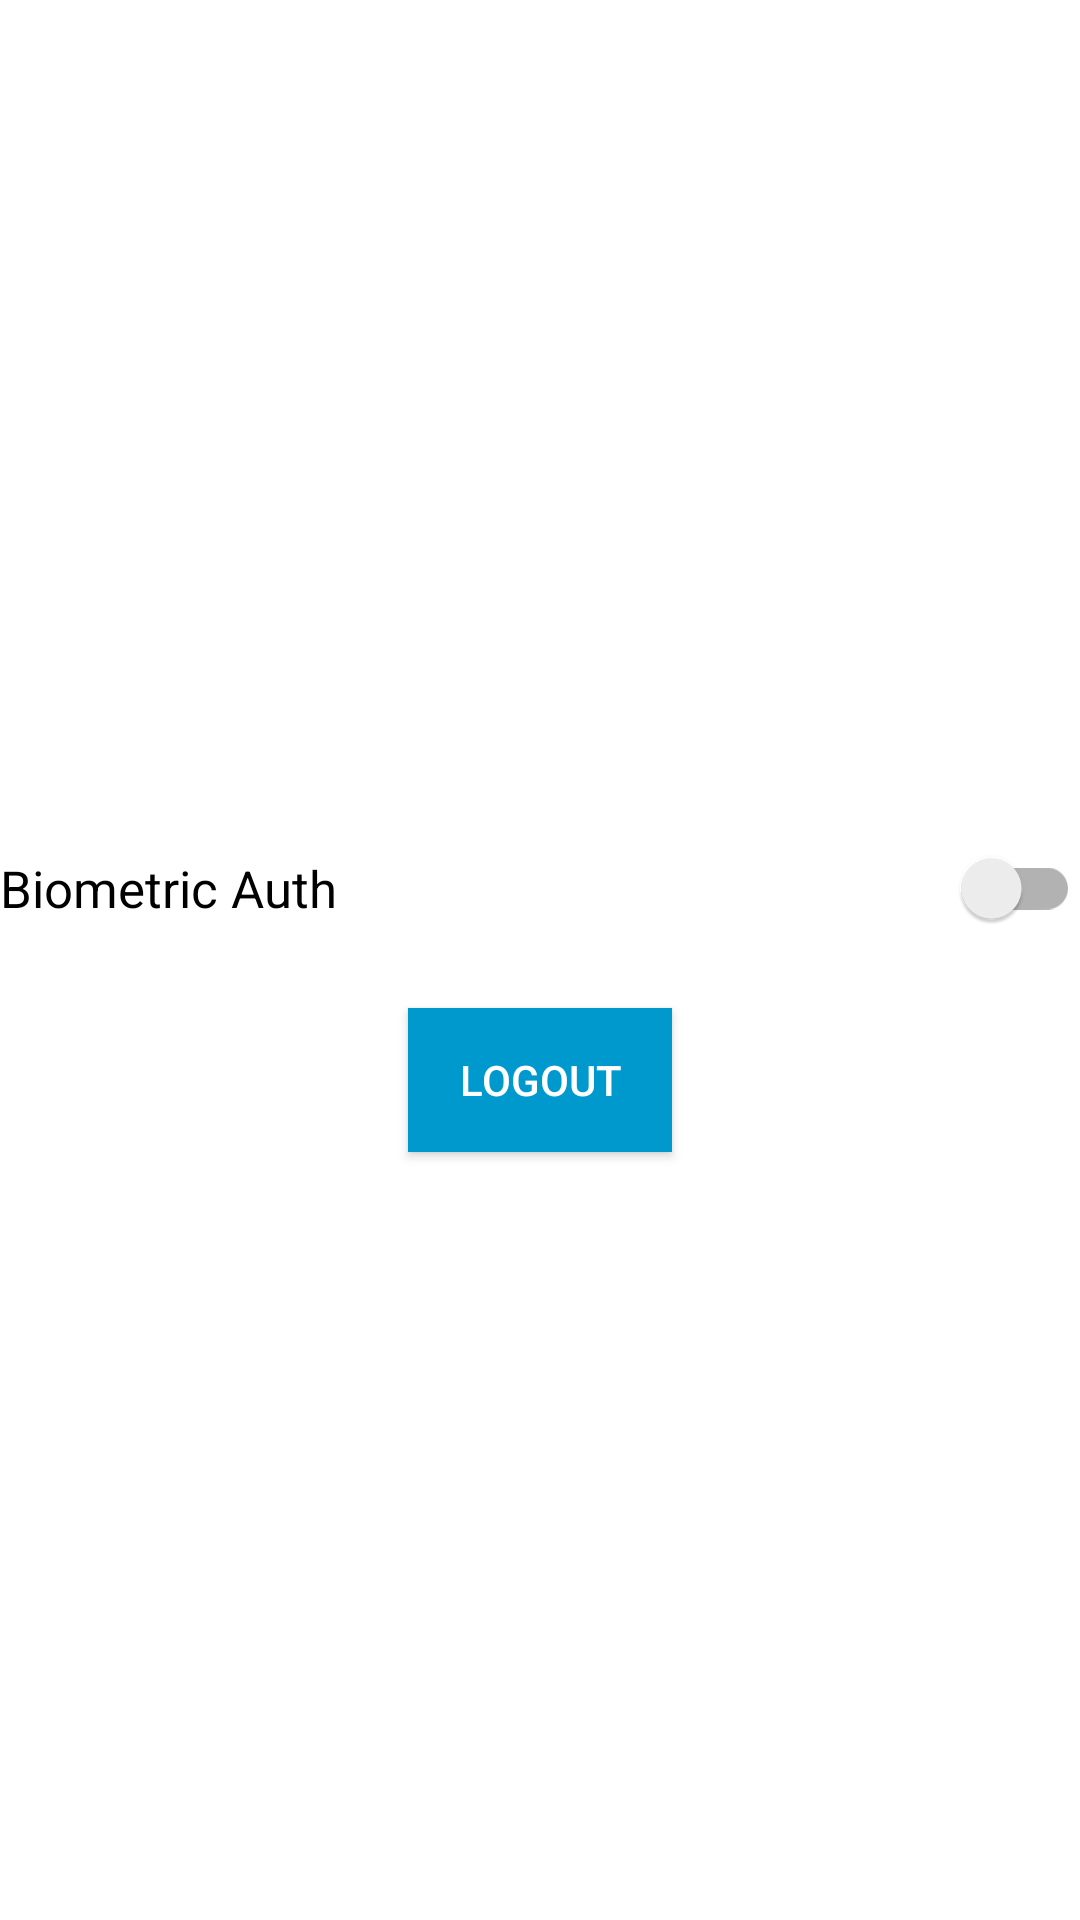

Write the Android layout XML for this screen, with the resource values it uses.
<!-- AndroidManifest.xml: application theme Theme.LoginApi -->
<!-- res/layout/activity_setting.xml -->
<?xml version="1.0" encoding="utf-8"?>
<layout>
    <data>
        <variable
            name="enableBiometric"
            type="Boolean" />

        <variable
            name="hasBiometric"
            type="Boolean" />

        <import type="android.view.View"/>

    </data>
    <LinearLayout xmlns:android="http://schemas.android.com/apk/res/android"
        xmlns:app="http://schemas.android.com/apk/res-auto"
        xmlns:tools="http://schemas.android.com/tools"
        android:layout_width="match_parent"
        android:layout_height="match_parent"
        tools:context=".ui.setting.SettingActivity"
        android:orientation="vertical"
        android:layout_margin="8dp"
        android:gravity="center">

        <androidx.appcompat.widget.SwitchCompat
            android:id="@+id/btn_biometric"
            android:layout_width="match_parent"
            android:layout_height="wrap_content"
            android:layout_marginTop="16dp"
            android:checked='@{enableBiometric}'
            android:text="Biometric Auth"
            android:textSize="17dp"
            android:visibility='@{hasBiometric ? View.VISIBLE : View.GONE}'/>

        <Button
            android:id="@+id/btn_logout"
            android:layout_width="wrap_content"
            android:layout_height="wrap_content"
            android:layout_marginTop="16dp"
            android:padding="8dp"
            android:onClick="onClick"
            android:text="Logout"
            android:textColor="@color/white"
            android:textSize="14sp"
            android:background="#0099CD"
            android:layout_gravity="center"/>

    </LinearLayout>
</layout>
<!-- resources referenced by this layout -->
<resources>
  <style name="Theme.LoginApi" parent="Theme.MaterialComponents.DayNight.DarkActionBar">
          
          <item name="colorPrimary">@color/purple_500</item>
          <item name="colorPrimaryVariant">@color/purple_700</item>
          <item name="colorOnPrimary">@color/white</item>
          
          <item name="colorSecondary">@color/teal_200</item>
          <item name="colorSecondaryVariant">@color/teal_700</item>
          <item name="colorOnSecondary">@color/black</item>
          
          <item name="android:statusBarColor">?attr/colorPrimaryVariant</item>
          
      </style>
  <!-- not gathered from this repository: default colours our renderer supplied (Android Studio template values) -->
  <color name="purple_500">#FF6200EE</color>
  <color name="purple_700">#FF3700B3</color>
  <color name="teal_200">#FF03DAC5</color>
  <color name="teal_700">#FF018786</color>
  <color name="black">#FF000000</color>
  <color name="white">#FFFFFFFF</color>
</resources>
